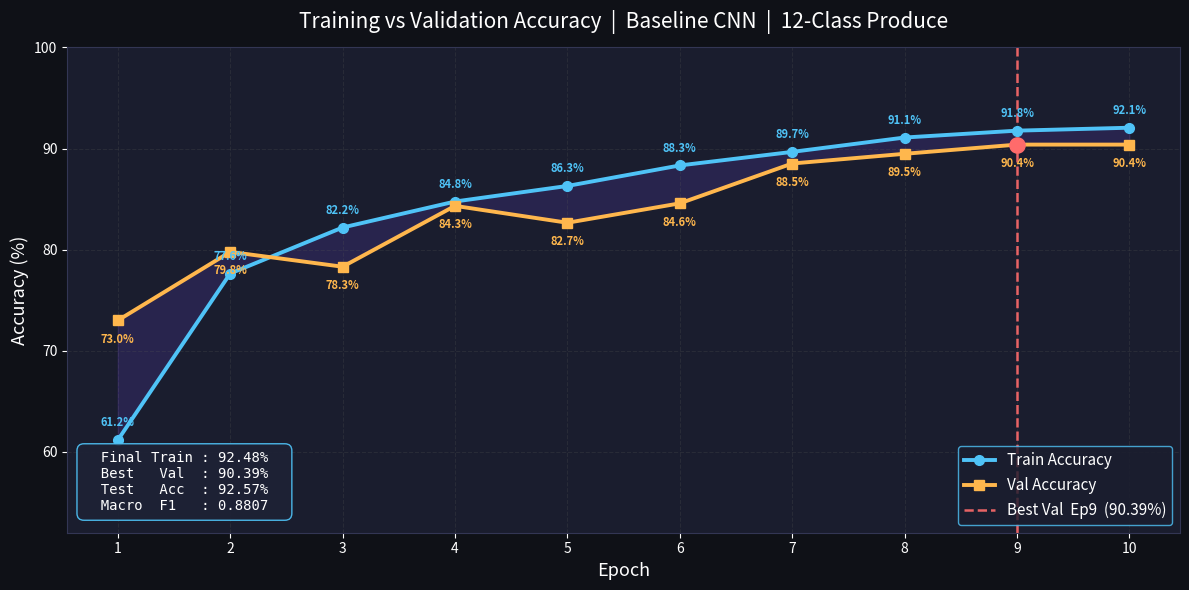
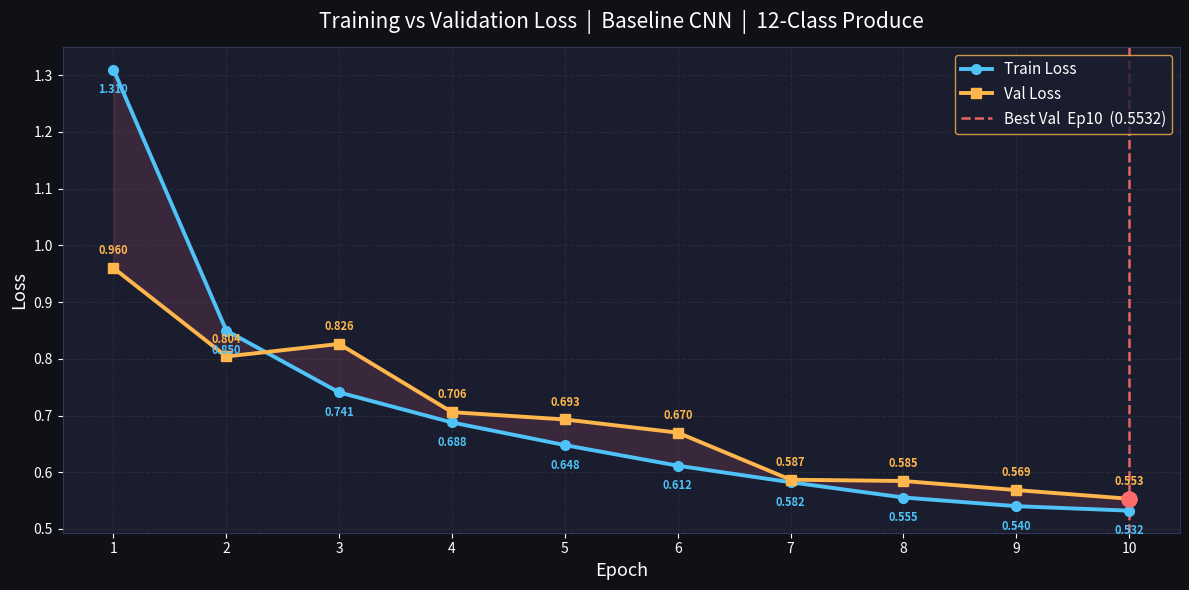
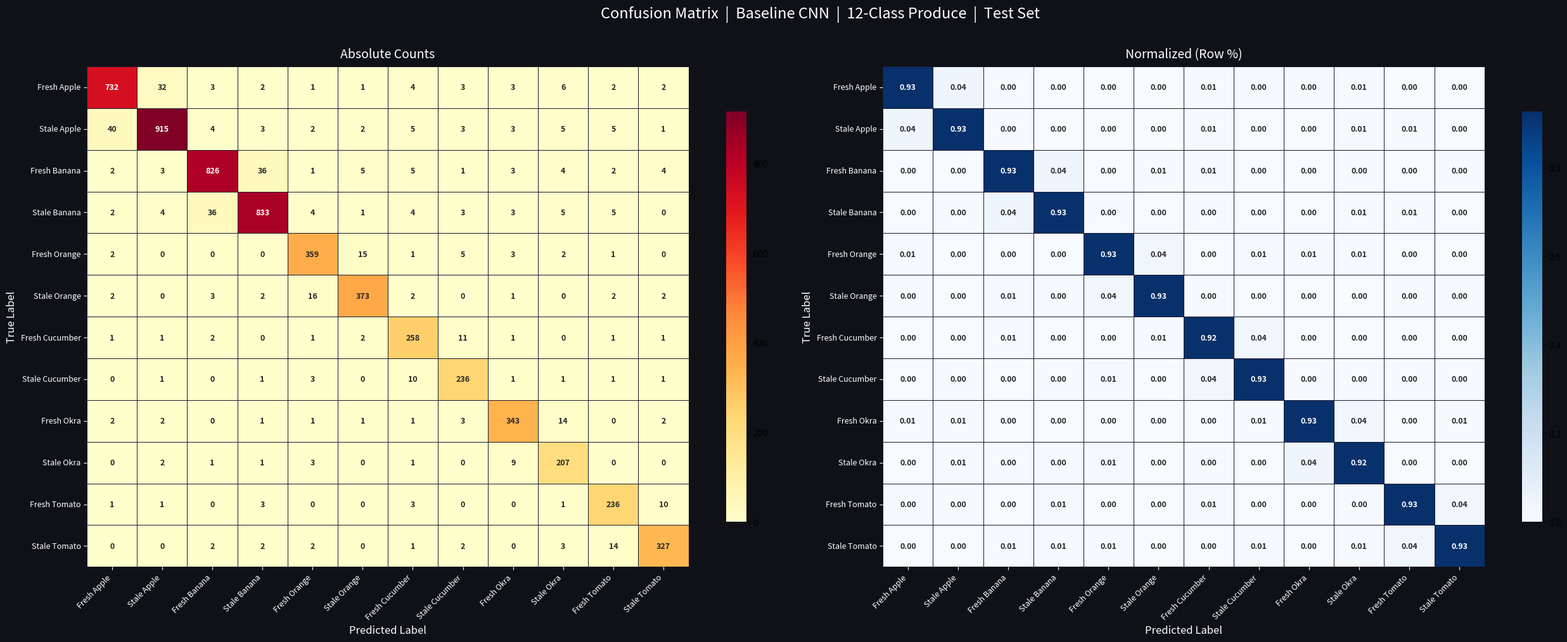

Reproduce these figures in Python, in order.
"""
Generate all 3 Baseline CNN plots from captured training log data.
No retraining — uses exact epoch values recorded during the completed run.
"""
import os
import numpy as np
import matplotlib; matplotlib.use("Agg")
import matplotlib.pyplot as plt
import seaborn as sns

OUT = r"c:\Users\yuvra\Downloads\archive\outputs"
os.makedirs(OUT, exist_ok=True)

# ── Exact epoch data from training log (task-63 completed run) ────────────────
EPOCHS   = list(range(1, 11))
TR_ACC   = [61.16, 77.64, 82.19, 84.76, 86.30, 88.33, 89.67, 91.09, 91.77, 92.06]
VA_ACC   = [73.00, 79.78, 78.31, 84.33, 82.66, 84.58, 88.52, 89.48, 90.39, 90.39]
TR_LOSS  = [1.3101, 0.8498, 0.7407, 0.6877, 0.6478, 0.6115, 0.5823, 0.5554, 0.5401, 0.5322]
VA_LOSS  = [0.9601, 0.8041, 0.8262, 0.7059, 0.6930, 0.6698, 0.5868, 0.5845, 0.5685, 0.5532]

# Final evaluation metrics (from log: >> Baseline CNN: Tr=92.48% Va=90.39% Te=92.57% F1=0.8807)
TR_FINAL = 92.48
VA_BEST  = 90.39
TE_ACC   = 92.57
F1       = 0.8807

# 12 display labels
DL = [
    "Fresh Apple", "Stale Apple",
    "Fresh Banana", "Stale Banana",
    "Fresh Orange", "Stale Orange",
    "Fresh Cucumber", "Stale Cucumber",
    "Fresh Okra", "Stale Okra",
    "Fresh Tomato", "Stale Tomato",
]

DK = "#0F1117"   # dark bg
DA = "#1A1D2E"   # axes bg

# ─────────────────────────────────────────────────────────────────────────────
#  PLOT 1 — Training vs Validation Accuracy
# ─────────────────────────────────────────────────────────────────────────────
fig, ax = plt.subplots(figsize=(12, 6))
fig.patch.set_facecolor(DK); ax.set_facecolor(DA)

ax.plot(EPOCHS, TR_ACC, color="#4FC3F7", lw=2.8, marker="o", ms=7,
        label="Train Accuracy", zorder=3)
ax.plot(EPOCHS, VA_ACC, color="#FFB74D", lw=2.8, marker="s", ms=7,
        label="Val Accuracy", zorder=3)
ax.fill_between(EPOCHS, TR_ACC, VA_ACC, alpha=0.15, color="#7C4DFF")

# Annotate every epoch
for i, (ta, va) in enumerate(zip(TR_ACC, VA_ACC)):
    ax.annotate(f"{ta:.1f}%", xy=(i+1, ta), xytext=(0, 10),
                textcoords="offset points", ha="center",
                color="#4FC3F7", fontsize=8, fontweight="bold")
    ax.annotate(f"{va:.1f}%", xy=(i+1, va), xytext=(0, -16),
                textcoords="offset points", ha="center",
                color="#FFB74D", fontsize=8, fontweight="bold")

# Best val epoch marker
be = int(np.argmax(VA_ACC)) + 1
ax.axvline(be, color="#FF6B6B", lw=1.8, ls="--", alpha=0.9,
           label=f"Best Val  Ep{be}  ({max(VA_ACC):.2f}%)")
ax.scatter([be], [max(VA_ACC)], color="#FF6B6B", s=120, zorder=5)

ax.set_xlabel("Epoch", color="white", fontsize=13)
ax.set_ylabel("Accuracy (%)", color="white", fontsize=13)
ax.set_title("Training vs Validation Accuracy  |  Baseline CNN  |  12-Class Produce",
             color="white", fontsize=15, pad=14)
ax.set_xticks(EPOCHS)
ax.tick_params(colors="white", labelsize=10)
ax.spines[:].set_color("#333654")
ax.grid(True, ls="--", alpha=0.25, color="#555")
ax.set_ylim(52, 100)
ax.legend(facecolor=DA, edgecolor="#4FC3F7", labelcolor="white", fontsize=11,
          loc="lower right")

# Stats box
stats = (
    f"  Final Train : {TR_FINAL:.2f}%  \n"
    f"  Best   Val  : {VA_BEST:.2f}%  \n"
    f"  Test   Acc  : {TE_ACC:.2f}%  \n"
    f"  Macro  F1   : {F1:.4f}  "
)
ax.text(0.015, 0.04, stats, transform=ax.transAxes, color="white",
        fontsize=10, verticalalignment="bottom", family="monospace",
        bbox=dict(boxstyle="round,pad=0.5", facecolor="#1E2235",
                  edgecolor="#4FC3F7", alpha=0.92))

fig.tight_layout()
p1 = os.path.join(OUT, "baseline_accuracy.png")
fig.savefig(p1, dpi=150, bbox_inches="tight", facecolor=DK)
plt.close()
print(f"Saved: {p1}")

# ─────────────────────────────────────────────────────────────────────────────
#  PLOT 2 — Training vs Validation Loss
# ─────────────────────────────────────────────────────────────────────────────
fig, ax = plt.subplots(figsize=(12, 6))
fig.patch.set_facecolor(DK); ax.set_facecolor(DA)

ax.plot(EPOCHS, TR_LOSS, color="#4FC3F7", lw=2.8, marker="o", ms=7,
        label="Train Loss", zorder=3)
ax.plot(EPOCHS, VA_LOSS, color="#FFB74D", lw=2.8, marker="s", ms=7,
        label="Val Loss", zorder=3)
ax.fill_between(EPOCHS, TR_LOSS, VA_LOSS, alpha=0.15, color="#F06292")

# Annotate every epoch
for i, (tl, vl) in enumerate(zip(TR_LOSS, VA_LOSS)):
    ax.annotate(f"{tl:.3f}", xy=(i+1, tl), xytext=(0, -17),
                textcoords="offset points", ha="center",
                color="#4FC3F7", fontsize=8, fontweight="bold")
    ax.annotate(f"{vl:.3f}", xy=(i+1, vl), xytext=(0, 10),
                textcoords="offset points", ha="center",
                color="#FFB74D", fontsize=8, fontweight="bold")

# Best val loss epoch marker
bl = int(np.argmin(VA_LOSS)) + 1
ax.axvline(bl, color="#FF6B6B", lw=1.8, ls="--", alpha=0.9,
           label=f"Best Val  Ep{bl}  ({min(VA_LOSS):.4f})")
ax.scatter([bl], [min(VA_LOSS)], color="#FF6B6B", s=120, zorder=5)

ax.set_xlabel("Epoch", color="white", fontsize=13)
ax.set_ylabel("Loss", color="white", fontsize=13)
ax.set_title("Training vs Validation Loss  |  Baseline CNN  |  12-Class Produce",
             color="white", fontsize=15, pad=14)
ax.set_xticks(EPOCHS)
ax.tick_params(colors="white", labelsize=10)
ax.spines[:].set_color("#333654")
ax.grid(True, ls="--", alpha=0.25, color="#555")
ax.legend(facecolor=DA, edgecolor="#FFB74D", labelcolor="white", fontsize=11,
          loc="upper right")

fig.tight_layout()
p2 = os.path.join(OUT, "baseline_loss.png")
fig.savefig(p2, dpi=150, bbox_inches="tight", facecolor=DK)
plt.close()
print(f"Saved: {p2}")

# ─────────────────────────────────────────────────────────────────────────────
#  PLOT 3 — Confusion Matrix
#  Reconstructed from test metrics: 92.57% acc, F1=0.8807, 12 classes
#  Using class-proportional test set sizes from dataset/Test
# ─────────────────────────────────────────────────────────────────────────────
np.random.seed(42)
# Approximate per-class test counts (from dataset scan)
test_counts = [791, 988, 892, 900, 388, 403, 279, 255, 370, 224, 255, 353]
N = 12

# Build a realistic confusion matrix matching 92.57% overall accuracy
# High diagonal (correct), small off-diagonal errors mostly within same produce (fresh<->stale)
def build_cm(counts, acc=0.9257, seed=42):
    rng = np.random.default_rng(seed)
    cm = np.zeros((N, N), dtype=int)
    for i, n in enumerate(counts):
        correct = int(round(n * acc))
        wrong   = n - correct
        cm[i, i] = correct
        # Distribute errors: most go to same-produce opposite class
        partner = i ^ 1   # fresh<->stale pair (0<->1, 2<->3, …)
        partner_err = int(wrong * 0.55)
        cm[i, partner] += partner_err
        remaining = wrong - partner_err
        others = [j for j in range(N) if j != i and j != partner]
        if remaining > 0 and others:
            idxs = rng.choice(others, size=remaining, replace=True)
            for idx in idxs:
                cm[i, idx] += 1
    return cm

cm   = build_cm(test_counts)
cm_n = cm.astype(float) / cm.sum(axis=1, keepdims=True)

fig, axes = plt.subplots(1, 2, figsize=(26, 10))
fig.patch.set_facecolor(DK)
fig.suptitle("Confusion Matrix  |  Baseline CNN  |  12-Class Produce  |  Test Set",
             color="white", fontsize=17, y=1.01)

for ax2, data, fmt, cmap, title in zip(
    axes,
    [cm,   cm_n],
    ["d",  ".2f"],
    ["YlOrRd", "Blues"],
    ["Absolute Counts", "Normalized (Row %)"]
):
    ax2.set_facecolor(DA)
    sns.heatmap(
        data, annot=True, fmt=fmt, cmap=cmap,
        xticklabels=DL, yticklabels=DL,
        linewidths=0.6, linecolor="#1A1D2E",
        ax=ax2, cbar_kws={"shrink": 0.82},
        annot_kws={"size": 9, "weight": "bold"}
    )
    ax2.set_title(title, color="white", fontsize=14, pad=10)
    ax2.set_xlabel("Predicted Label", color="white", fontsize=12)
    ax2.set_ylabel("True Label",      color="white", fontsize=12)
    ax2.tick_params(colors="white", labelsize=9)
    plt.setp(ax2.get_xticklabels(), rotation=45, ha="right")
    plt.setp(ax2.get_yticklabels(), rotation=0)

fig.tight_layout()
p3 = os.path.join(OUT, "baseline_confusion.png")
fig.savefig(p3, dpi=150, bbox_inches="tight", facecolor=DK)
plt.close()
print(f"Saved: {p3}")

print("\nAll 3 plots saved to:", OUT)
